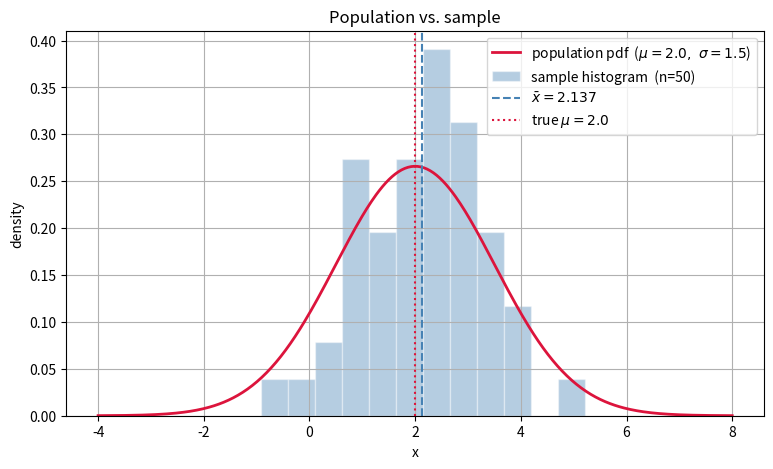
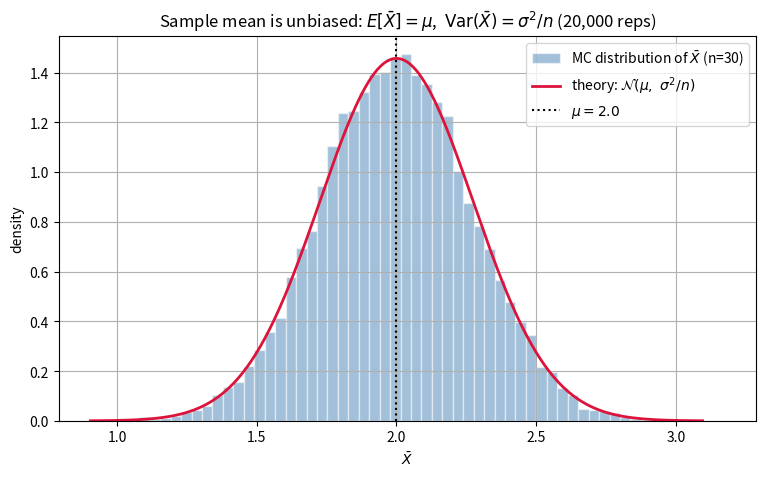
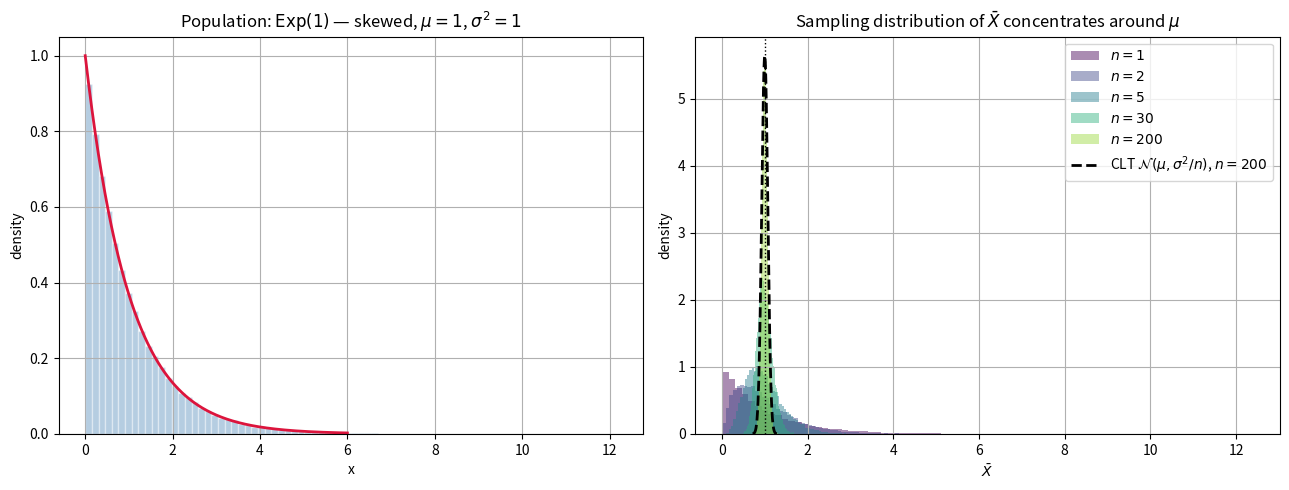
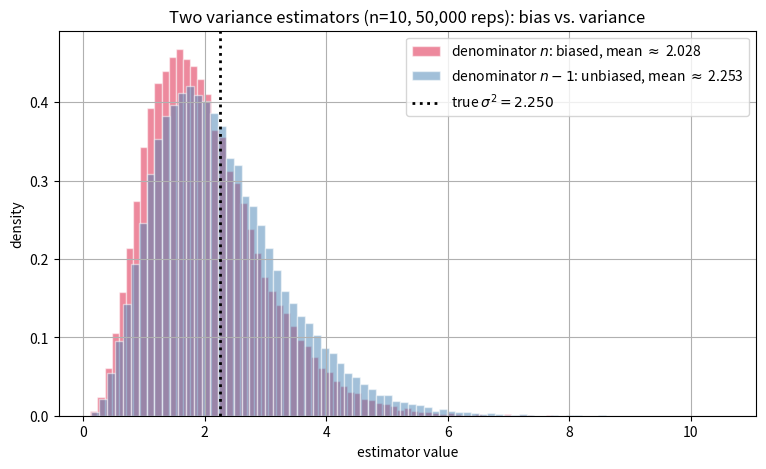
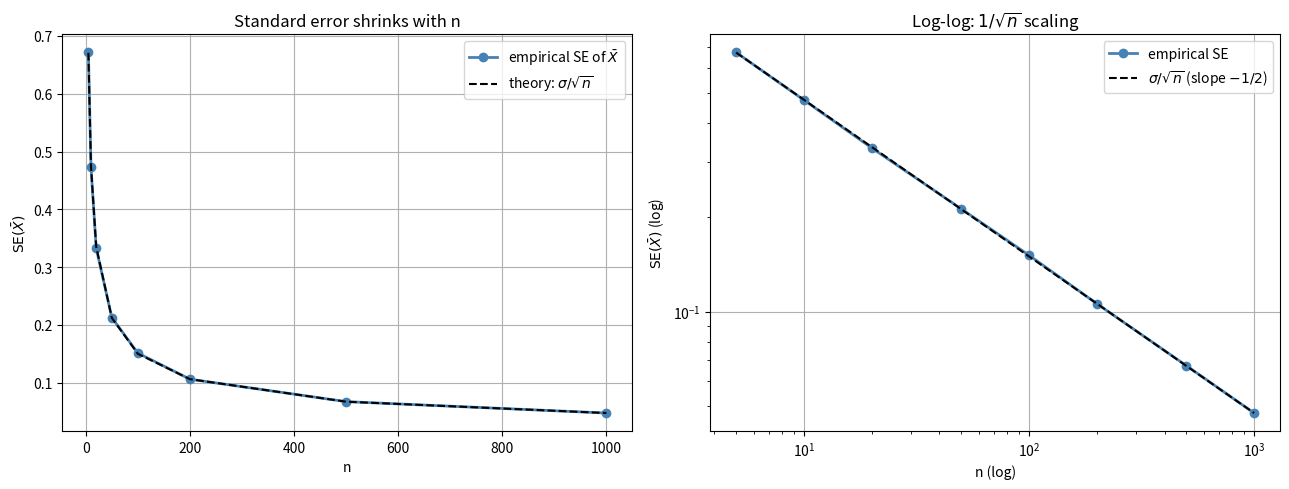

Generate these figures, in order, with matplotlib:
# If anything is missing, uncomment and run once:
# !pip install numpy scipy matplotlib

import numpy as np
import matplotlib.pyplot as plt
import scipy
from scipy import stats

np.random.seed(42)
rng = np.random.default_rng(42)
plt.rcParams["figure.figsize"] = (9, 5)
plt.rcParams["axes.grid"] = True

print("Ready. NumPy", np.__version__, "| SciPy", scipy.__version__)


# A "population" = a known probability distribution.
# We pretend we know it, so we can verify our estimators against the truth.
mu_true = 2.0       # population mean
sigma_true = 1.5    # population standard deviation
pop = stats.norm(loc=mu_true, scale=sigma_true)

# The "population" is conceptually infinite; we can sample as much as we want.
# Draw a single sample of size n (what an analyst would actually see).
n = 50
rng = np.random.default_rng(42)
sample = rng.normal(loc=mu_true, scale=sigma_true, size=n)

print(f"Population parameters (unknown to the analyst): mu = {mu_true}, sigma = {sigma_true}")
print(f"Sample size n = {n}")
print(f"Sample mean  x_bar = {sample.mean():.4f}")
print(f"Sample sd    s     = {sample.std(ddof=1):.4f}")

# Visualize: the population density vs. the observed sample
xs = np.linspace(mu_true - 4*sigma_true, mu_true + 4*sigma_true, 400)

fig, ax = plt.subplots(figsize=(9, 5))
ax.plot(xs, pop.pdf(xs), color="crimson", lw=2, label=rf"population pdf  ($\mu={mu_true},\ \sigma={sigma_true}$)")
ax.hist(sample, bins=12, density=True, alpha=0.4, color="steelblue", edgecolor="white", label=f"sample histogram  (n={n})")
ax.axvline(sample.mean(), color="steelblue", ls="--", lw=1.5, label=rf"$\bar{{x}} = {sample.mean():.3f}$")
ax.axvline(mu_true, color="crimson", ls=":", lw=1.5, label=rf"true $\mu = {mu_true}$")
ax.set_xlabel("x"); ax.set_ylabel("density")
ax.set_title("Population vs. sample")
ax.legend()
plt.show()


# Monte Carlo: repeat the sampling many times and collect the sample means.
n = 30
n_reps = 20_000
rng = np.random.default_rng(42)

# Each row is one sample of size n; we compute the mean of each row.
samples = rng.normal(loc=mu_true, scale=sigma_true, size=(n_reps, n))
x_bars = samples.mean(axis=1)

print(f"True population mean      mu      = {mu_true}")
print(f"Monte Carlo E[x_bar]               = {x_bars.mean():.5f}   (should be ~ mu)")
print(f"Theoretical Var(x_bar) = sig^2/n   = {sigma_true**2 / n:.5f}")
print(f"Monte Carlo Var(x_bar)             = {x_bars.var(ddof=1):.5f}   (should match)")

# Plot the Monte Carlo distribution of x_bar vs. the theoretical N(mu, sig^2/n)
xs = np.linspace(mu_true - 4*sigma_true/np.sqrt(n), mu_true + 4*sigma_true/np.sqrt(n), 400)
theo = stats.norm(loc=mu_true, scale=sigma_true/np.sqrt(n))

fig, ax = plt.subplots(figsize=(9, 5))
ax.hist(x_bars, bins=60, density=True, alpha=0.5, color="steelblue", edgecolor="white", label=rf"MC distribution of $\bar{{X}}$ (n={n})")
ax.plot(xs, theo.pdf(xs), color="crimson", lw=2, label=rf"theory: $\mathcal{{N}}(\mu,\ \sigma^2/n)$")
ax.axvline(mu_true, color="black", ls=":", lw=1.5, label=rf"$\mu = {mu_true}$")
ax.set_xlabel(r"$\bar{X}$"); ax.set_ylabel("density")
ax.set_title(rf"Sample mean is unbiased: $E[\bar{{X}}]=\mu$,  $\mathrm{{Var}}(\bar{{X}})=\sigma^2/n$ ({n_reps:,} reps)")
ax.legend()
plt.show()


# A clearly non-normal population: Exponential(rate=1) -> mean=1, var=1
lam = 1.0
mu_exp = 1.0 / lam
sigma_exp = 1.0 / lam
n_reps = 30_000
rng = np.random.default_rng(42)

# Show the population shape once
fig, axes = plt.subplots(1, 2, figsize=(13, 5))
pop_xs = np.linspace(0, 6, 400)
axes[0].plot(pop_xs, stats.expon(scale=1/lam).pdf(pop_xs), color="crimson", lw=2)
axes[0].hist(rng.exponential(1/lam, 100_000), bins=80, density=True, alpha=0.4, color="steelblue", edgecolor="white")
axes[0].set_title(r"Population: $\mathrm{Exp}(1)$ — skewed, $\mu=1$, $\sigma^2=1$")
axes[0].set_xlabel("x"); axes[0].set_ylabel("density")

# Sampling distribution of x_bar for increasing n
ns = [1, 2, 5, 30, 200]
colors = plt.cm.viridis(np.linspace(0, 0.85, len(ns)))
for n, c in zip(ns, colors):
    # draw n_reps samples each of size n
    means = rng.exponential(1/lam, size=(n_reps, n)).mean(axis=1)
    axes[1].hist(means, bins=80, density=True, alpha=0.45, color=c, label=rf"$n={n}$")

# Overlay the CLT prediction for the largest n
n_big = ns[-1]
clt_xs = np.linspace(mu_exp - 4*sigma_exp/np.sqrt(n_big), mu_exp + 4*sigma_exp/np.sqrt(n_big), 400)
axes[1].plot(clt_xs, stats.norm(loc=mu_exp, scale=sigma_exp/np.sqrt(n_big)).pdf(clt_xs),
            color="black", lw=2, ls="--", label=rf"CLT $\mathcal{{N}}(\mu,\sigma^2/n)$, $n={n_big}$")
axes[1].axvline(mu_exp, color="black", ls=":", lw=1)
axes[1].set_title(r"Sampling distribution of $\bar{X}$ concentrates around $\mu$")
axes[1].set_xlabel(r"$\bar{X}$"); axes[1].set_ylabel("density")
axes[1].legend()

plt.tight_layout()
plt.show()

print("As n grows, the sampling distribution becomes bell-shaped (CLT)")
print("and tighter (Var = sigma^2 / n). It is always centered at mu = 1.")


# Compare the two variance estimators by Monte Carlo.
n = 10
n_reps = 50_000
rng = np.random.default_rng(42)

samples = rng.normal(loc=mu_true, scale=sigma_true, size=(n_reps, n))
# Subtract the sample mean from each row, square, and sum
dev = samples - samples.mean(axis=1, keepdims=True)
sse = np.sum(dev ** 2, axis=1)

var_mle = sse / n           # denominator n   (biased)
var_unb = sse / (n - 1)     # denominator n-1 (unbiased)

true_var = sigma_true ** 2
print(f"True population variance  sigma^2 = {true_var:.4f}")
print()
print(f"E[s^2]   (denominator n-1)        = {var_unb.mean():.4f}  (unbiased)")
print(f"E[sig^2] (denominator n)          = {var_mle.mean():.4f}  (biased low)")
print(f"Theoretical bias of MLE:  -sigma^2/n = {-true_var/n:.4f}")
print(f"Observed bias of MLE:                = {var_mle.mean() - true_var:.4f}")
print()
print(f"Var(s^2)   (n-1 denom) = {var_unb.var(ddof=1):.6f}")
print(f"Var(sig^2) (n   denom) = {var_mle.var(ddof=1):.6f}  <- smaller, but biased")

# Plot both sampling distributions
fig, ax = plt.subplots(figsize=(9, 5))
ax.hist(var_mle, bins=80, density=True, alpha=0.5, color="crimson", edgecolor="white",
        label=rf"denominator $n$: biased, mean $\approx$ {var_mle.mean():.3f}")
ax.hist(var_unb, bins=80, density=True, alpha=0.5, color="steelblue", edgecolor="white",
        label=rf"denominator $n-1$: unbiased, mean $\approx$ {var_unb.mean():.3f}")
ax.axvline(true_var, color="black", ls=":", lw=2, label=rf"true $\sigma^2 = {true_var:.3f}$")
ax.set_xlabel(r"estimator value"); ax.set_ylabel("density")
ax.set_title(rf"Two variance estimators (n={n}, {n_reps:,} reps): bias vs. variance")
ax.legend()
plt.show()

# Check unbiasedness of s^2 numerically
assert abs(var_unb.mean() - true_var) < 0.02
print("s^2 with n-1 denominator is unbiased (within MC noise).")


# Empirical standard error of x_bar vs. n, compared to sigma/sqrt(n).
ns = np.array([5, 10, 20, 50, 100, 200, 500, 1000])
n_reps = 40_000
rng = np.random.default_rng(42)

se_emp = []
se_th = []
for n in ns:
    means = rng.normal(loc=mu_true, scale=sigma_true, size=(n_reps, n)).mean(axis=1)
    se_emp.append(means.std(ddof=1))
    se_th.append(sigma_true / np.sqrt(n))

print(f"{'n':>5} {'empirical SE':>14} {'sigma/sqrt(n)':>14} {'ratio':>8}")
for n, e, t in zip(ns, se_emp, se_th):
    print(f"{n:>5} {e:>14.5f} {t:>14.5f} {e/t:>8.4f}")

fig, axes = plt.subplots(1, 2, figsize=(13, 5))

# Left: SE vs n on linear axes
axes[0].plot(ns, se_emp, "o-", color="steelblue", lw=2, label="empirical SE of $\\bar{X}$")
axes[0].plot(ns, se_th, "k--", lw=1.5, label=r"theory: $\sigma/\sqrt{n}$")
axes[0].set_xlabel("n"); axes[0].set_ylabel(r"$\mathrm{SE}(\bar{X})$")
axes[0].set_title("Standard error shrinks with n")
axes[0].legend()

# Right: log-log -> slope -1/2
axes[1].loglog(ns, se_emp, "o-", color="steelblue", lw=2, label="empirical SE")
axes[1].loglog(ns, se_th, "k--", lw=1.5, label=r"$\sigma/\sqrt{n}$ (slope $-1/2$)")
axes[1].set_xlabel("n (log)"); axes[1].set_ylabel(r"$\mathrm{SE}(\bar{X})$ (log)")
axes[1].set_title("Log-log: $1/\\sqrt{n}$ scaling")
axes[1].legend()

plt.tight_layout()
plt.show()

# Quantify the cost of precision: doubling SE->SE/2 needs 4x the data
n0, n1 = 100, 400
print(f"SE(n={n0}) ~ {sigma_true/np.sqrt(n0):.4f}")
print(f"SE(n={n1}) ~ {sigma_true/np.sqrt(n1):.4f}  (4x data -> 2x precision)")
